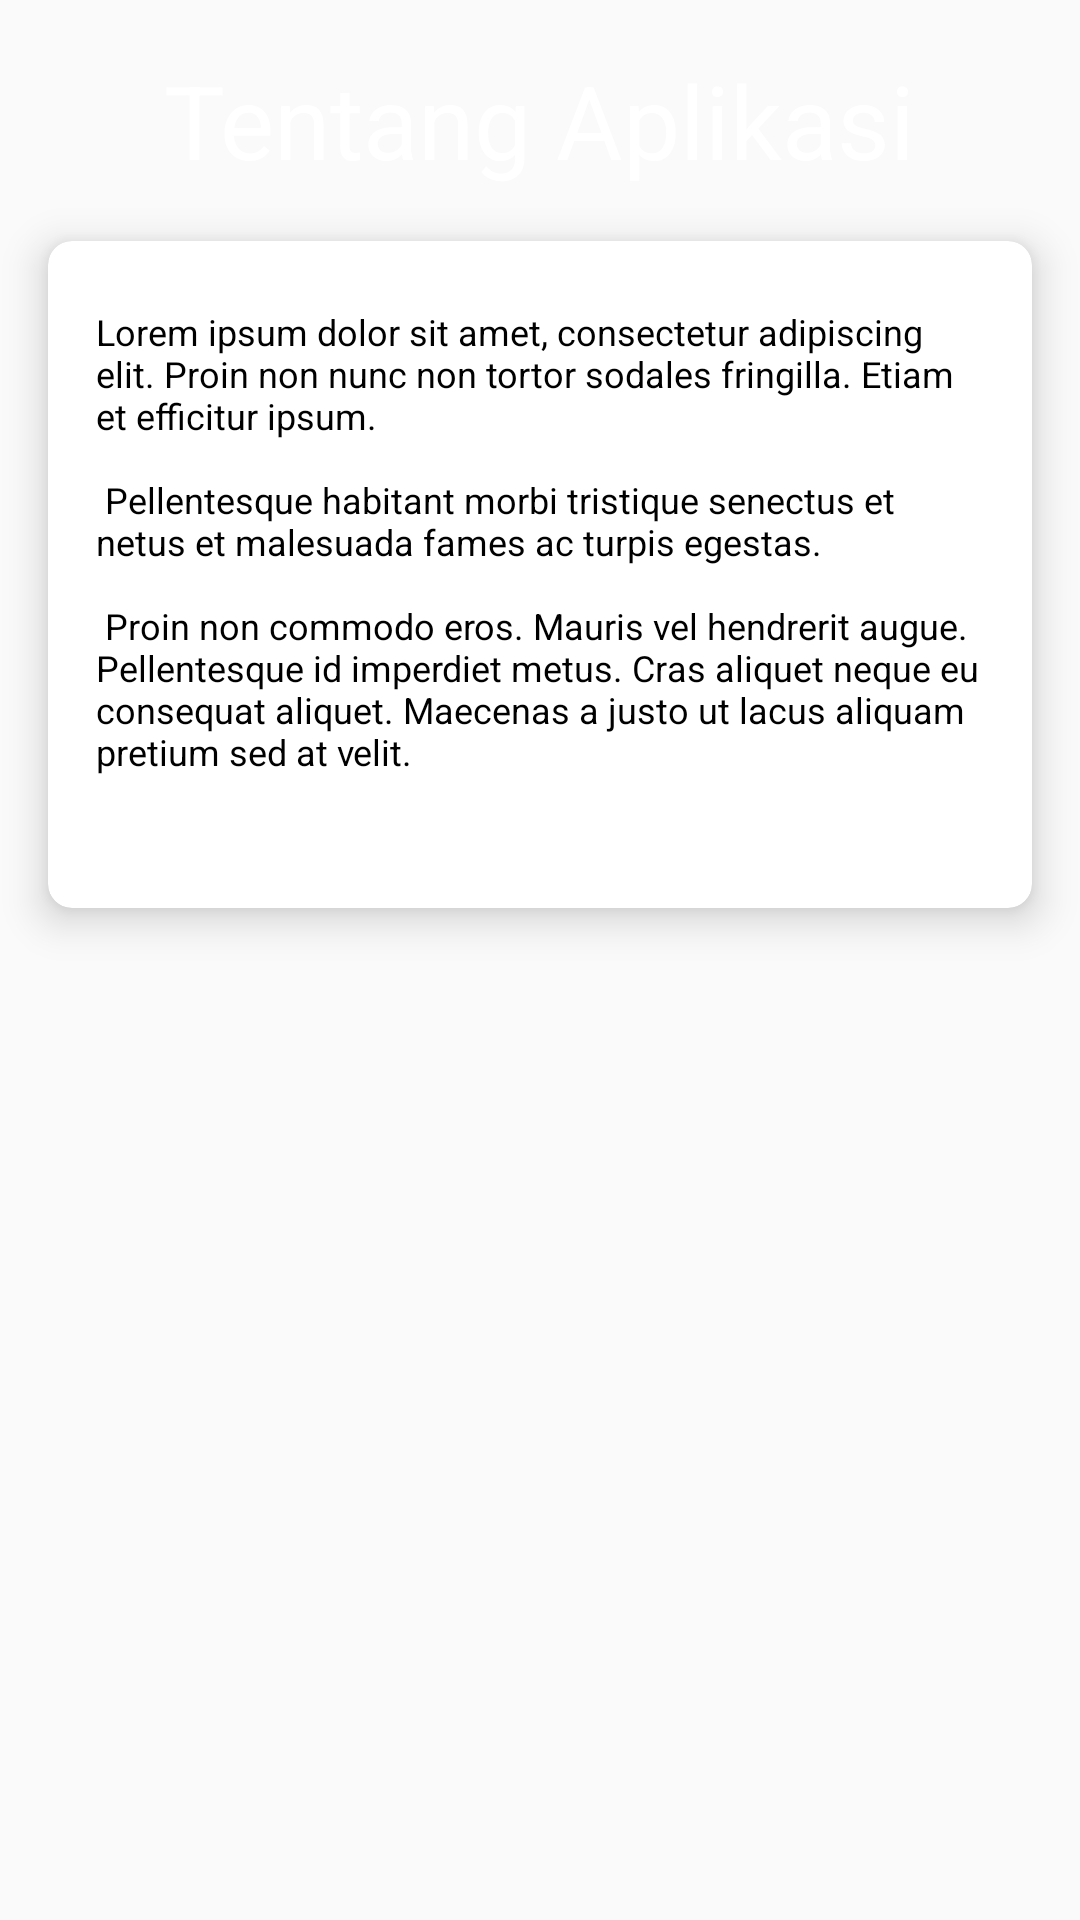

Reconstruct the res/layout file that produces this screen, plus the resources it refers to.
<!-- AndroidManifest.xml: application theme AppTheme -->
<!-- res/layout/activity_about.xml -->
<LinearLayout
    xmlns:android="http://schemas.android.com/apk/res/android"
    xmlns:app="http://schemas.android.com/apk/res-auto"
    xmlns:tools="http://schemas.android.com/tools"
    android:layout_width="match_parent"
    android:layout_height="match_parent"
    android:orientation="vertical"
    android:background="@drawable/bgapps"
    android:weightSum="10"
    tools:context=".AboutActivity">

    <RelativeLayout
        android:layout_weight="2"
        android:layout_width="match_parent"
        android:layout_height="0dp">

        <TextView
            android:text="@string/menu_about"
            android:textSize="34sp"
            android:textColor="#FFF"
            android:layout_centerInParent="true"
            android:layout_width="wrap_content"
            android:layout_height="wrap_content" />

    </RelativeLayout>

    <androidx.cardview.widget.CardView
        android:layout_width="match_parent"
        android:layout_height="wrap_content"
        android:layout_columnWeight="1"
        android:layout_marginBottom="16dp"
        android:layout_rowWeight="1"
        android:layout_marginLeft="16dp"
        android:layout_marginRight="16dp"
        android:background="#FFFFFF"
        app:cardBackgroundColor="#FFFFFF"
        app:cardElevation="8dp"
        app:cardCornerRadius="8dp">

        <LinearLayout
            android:layout_gravity="center_horizontal|center_vertical"
            android:layout_margin="16dp"
            android:orientation="vertical"
            android:layout_width="wrap_content"
            android:layout_height="wrap_content">

            <TextView
                android:textAlignment="textStart"
                android:text="@string/about_text"
                android:textColor="#000"
                android:textSize="12sp"
                android:layout_marginTop="6dp"
                android:layout_width="wrap_content"
                android:layout_height="wrap_content" />

        </LinearLayout>

    </androidx.cardview.widget.CardView>
</LinearLayout>
<!-- resources referenced by this layout -->
<resources>
  <string name="about_text">
          Lorem ipsum dolor sit amet, consectetur adipiscing elit. Proin non nunc non tortor sodales fringilla. Etiam et efficitur ipsum.
          \n\n
          Pellentesque habitant morbi tristique senectus et netus et malesuada fames ac turpis egestas.
          \n\n
          Proin non commodo eros. Mauris vel hendrerit augue. Pellentesque id imperdiet metus. Cras aliquet neque eu consequat aliquet. Maecenas a justo ut lacus aliquam pretium sed at velit.
          \n\n
       </string>
  <string name="menu_about">Tentang Aplikasi</string>
  <style name="AppTheme" parent="Theme.AppCompat.DayNight.NoActionBar">
          
          <item name="colorPrimary">@color/colorPrimary</item>
          <item name="colorPrimaryDark">@color/colorPrimaryDark</item>
          <item name="colorAccent">@color/colorAccent</item>
      </style>
  <color name="colorPrimary">#425ac1</color>
  <color name="colorPrimaryDark">#1f2e65</color>
  <color name="colorAccent">#000000</color>
</resources>
